Run: headless pygame with SDL's dummy video driver; simulated clock (each Clock.tick advances the game by its frame time, no real sleeping); random seed 0; keys injected as events and as key.get_pressed() state; no mouse input.
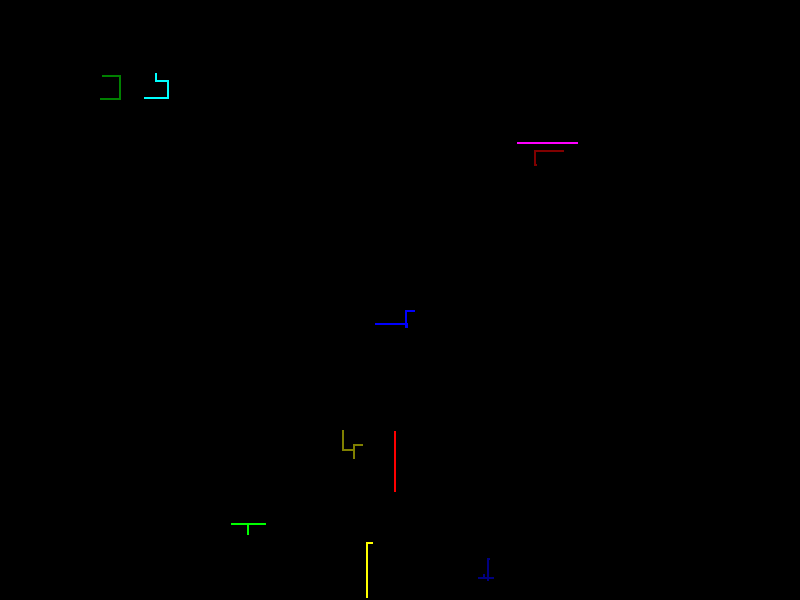
Frame 1 of 4 · flips 1–60 · no input
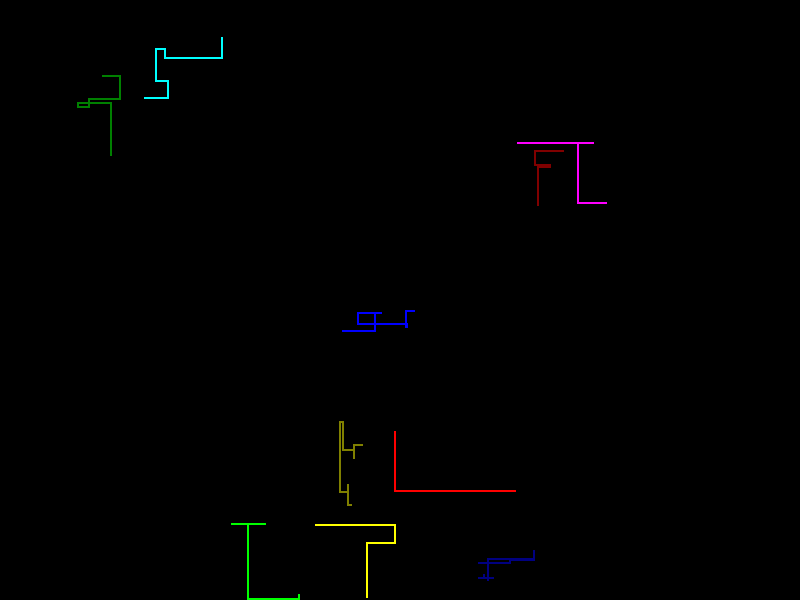
Frame 2 of 4 · flips 61–180 · tapped SPACE, RETURN · held RIGHT (→), D
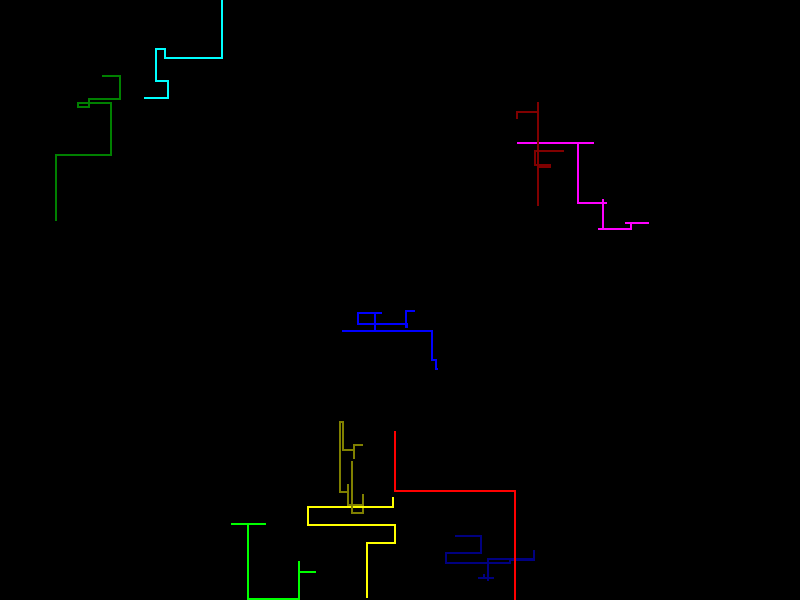
Frame 3 of 4 · flips 181–300 · held DOWN (↓), S
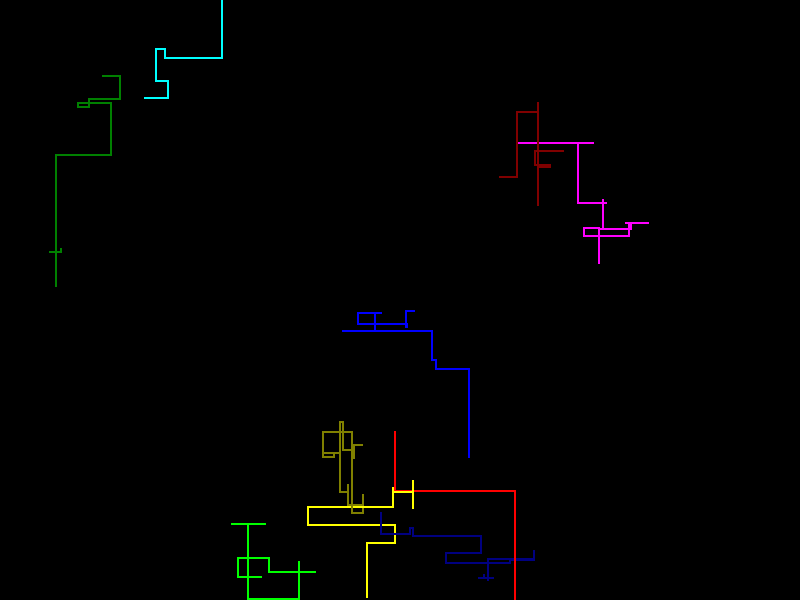
Frame 4 of 4 · flips 301–420 · held LEFT (←), A, UP (↑), W

The pygame program that drew these frames:

import pygame
import random

# Initialize Pygame
pygame.init()

# Set up the game window
WIDTH, HEIGHT = 800, 600
screen = pygame.display.set_mode((WIDTH, HEIGHT))
pygame.display.set_caption("Tron Light Cycles")

# Colors
COLORS = [
    (255, 0, 0),
    (0, 255, 0),
    (0, 0, 255),
    (255, 255, 0),
    (255, 0, 255),
    (0, 255, 255),
    (128, 0, 0),
    (0, 128, 0),
    (0, 0, 128),
    (128, 128, 0),
]


# Player class
class Player:
    def __init__(self, x, y, color, is_ai=True):
        self.x = x
        self.y = y
        self.color = color
        self.is_ai = is_ai
        self.direction = random.choice([(0, 1), (0, -1), (1, 0), (-1, 0)])

    def move(self):
        if self.is_ai:
            # Simple AI: randomly change direction occasionally
            if random.random() < 0.05:
                self.direction = random.choice([(0, 1), (0, -1), (1, 0), (-1, 0)])
        self.x += self.direction[0]
        self.y += self.direction[1]


# Create players
players = [
    Player(random.randint(0, WIDTH), random.randint(0, HEIGHT), COLORS[i], i != 0)
    for i in range(10)
]

# Game loop
running = True
clock = pygame.time.Clock()

while running:
    for event in pygame.event.get():
        if event.type == pygame.QUIT:
            running = False
        elif event.type == pygame.KEYDOWN and not players[0].is_ai:
            if event.key == pygame.K_UP:
                players[0].direction = (0, -1)
            elif event.key == pygame.K_DOWN:
                players[0].direction = (0, 1)
            elif event.key == pygame.K_LEFT:
                players[0].direction = (-1, 0)
            elif event.key == pygame.K_RIGHT:
                players[0].direction = (1, 0)

    # Move players
    for player in players:
        player.move()

    # Draw
    for player in players:
        pygame.draw.rect(screen, player.color, (player.x, player.y, 2, 2))

    pygame.display.flip()
    clock.tick(60)

pygame.quit()
